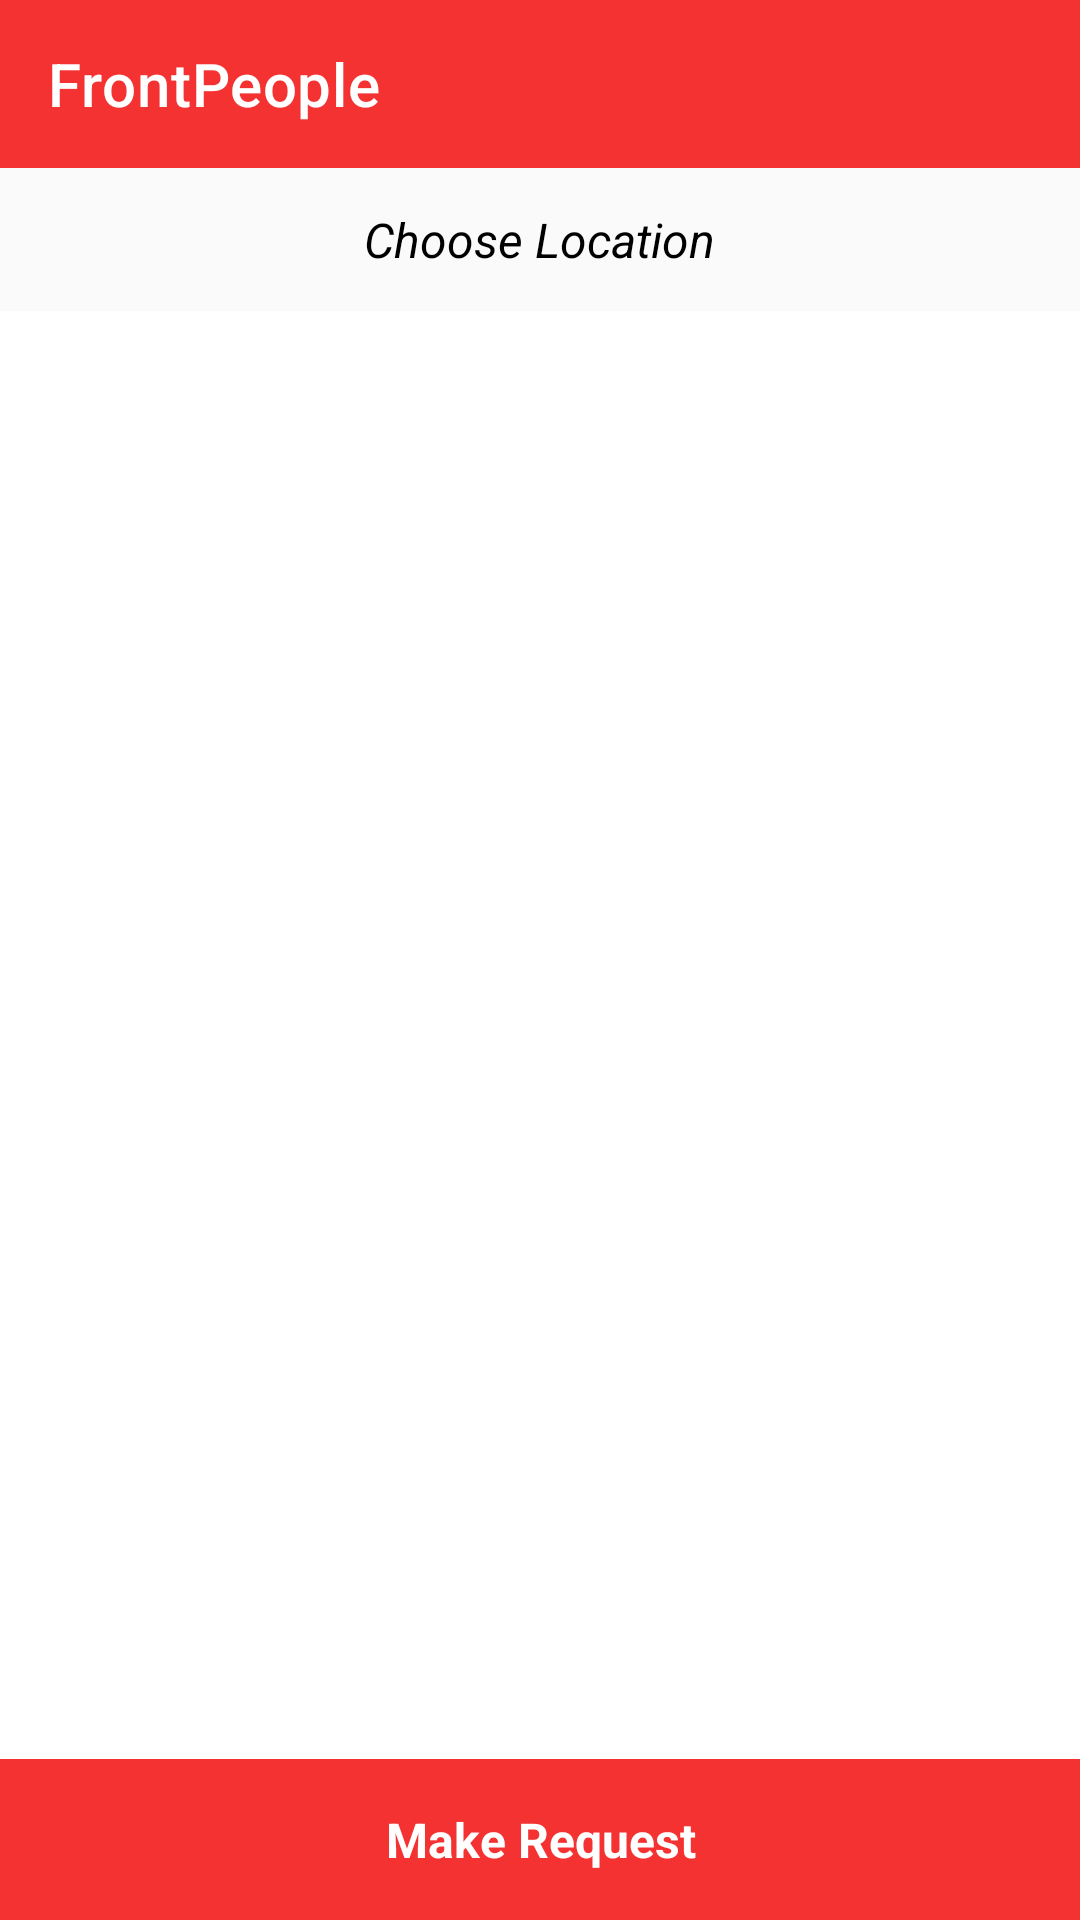

Write the Android layout XML for this screen, with the resource values it uses.
<!-- AndroidManifest.xml: application theme Theme.FrontPeople -->
<!-- res/layout/activity_main.xml -->
<?xml version="1.0" encoding="utf-8"?>
<RelativeLayout xmlns:android="http://schemas.android.com/apk/res/android"
    xmlns:app="http://schemas.android.com/apk/res-auto"
    xmlns:tools="http://schemas.android.com/tools"
    android:layout_width="match_parent"
    android:layout_height="match_parent"
    android:background="@android:color/white"
    tools:context=".Activities.MainActivity">

    <LinearLayout
        android:id="@+id/linearLayout"
        android:layout_below="@id/toolbar"
        android:background="#FAFAFA"
        android:gravity="center"
        android:layout_centerHorizontal="true"
        android:layout_width="match_parent"
        android:layout_height="wrap_content">
        <TextView
            android:id="@+id/pick_location"
            android:textStyle="italic"
            android:layout_width="wrap_content"
            android:layout_height="wrap_content"
            android:layout_margin="8dp"
            android:padding="5dp"
            android:drawableEnd="@drawable/ic_baseline_location_on_24"
            android:drawableTint="@android:color/black"
            android:gravity="center"
            android:text="@string/choose_location"
            android:textAlignment="gravity"
            android:textColor="@android:color/black"
            android:textSize="16sp" />
    </LinearLayout>

    <androidx.appcompat.widget.Toolbar
        android:id="@+id/toolbar"
        android:layout_width="match_parent"
        android:layout_height="?attr/actionBarSize"
        android:background="@color/colorPrimary"
        app:menu="@menu/search_menu"
        app:title="@string/app_name"
        app:titleTextColor="@android:color/white" />

    <androidx.recyclerview.widget.RecyclerView
        android:id="@+id/recyclerView"
        android:layout_below="@+id/linearLayout"
        android:layout_above="@id/make_request_button"
        android:layout_width="match_parent"
        android:layout_height="wrap_content"/>

    <TextView
        android:id="@+id/make_request_button"
        android:layout_width="match_parent"
        android:layout_height="wrap_content"
        android:layout_alignParentBottom="true"
        android:background="@color/colorPrimary"
        android:padding="16dp"
        android:text="@string/make_request"
        android:textAlignment="center"
        android:textColor="@android:color/white"
        android:textSize="16sp"
        android:textStyle="bold" />

</RelativeLayout>
<!-- resources referenced by this layout -->
<resources>
  <color name="colorPrimary">#F43232</color>
  <string name="app_name">FrontPeople</string>
  <string name="choose_location">Choose Location</string>
  <string name="make_request">Make Request</string>
  <style name="Theme.FrontPeople" parent="Theme.MaterialComponents.DayNight.NoActionBar">
          
          <item name="colorPrimary">@color/purple_500</item>
          <item name="colorPrimaryVariant">@color/purple_700</item>
          <item name="colorOnPrimary">@color/white</item>
          
          <item name="colorSecondary">@color/teal_200</item>
          <item name="colorSecondaryVariant">@color/teal_700</item>
          <item name="colorOnSecondary">@color/black</item>
          
          <item name="android:statusBarColor" tools:targetApi="l">?attr/colorPrimaryVariant</item>
          
      </style>
  <color name="purple_500">#FF6200EE</color>
  <color name="purple_700">#FF3700B3</color>
  <color name="white">#FFFFFFFF</color>
  <color name="teal_200">#FF03DAC5</color>
  <color name="teal_700">#FF018786</color>
  <color name="black">#FF000000</color>
</resources>
